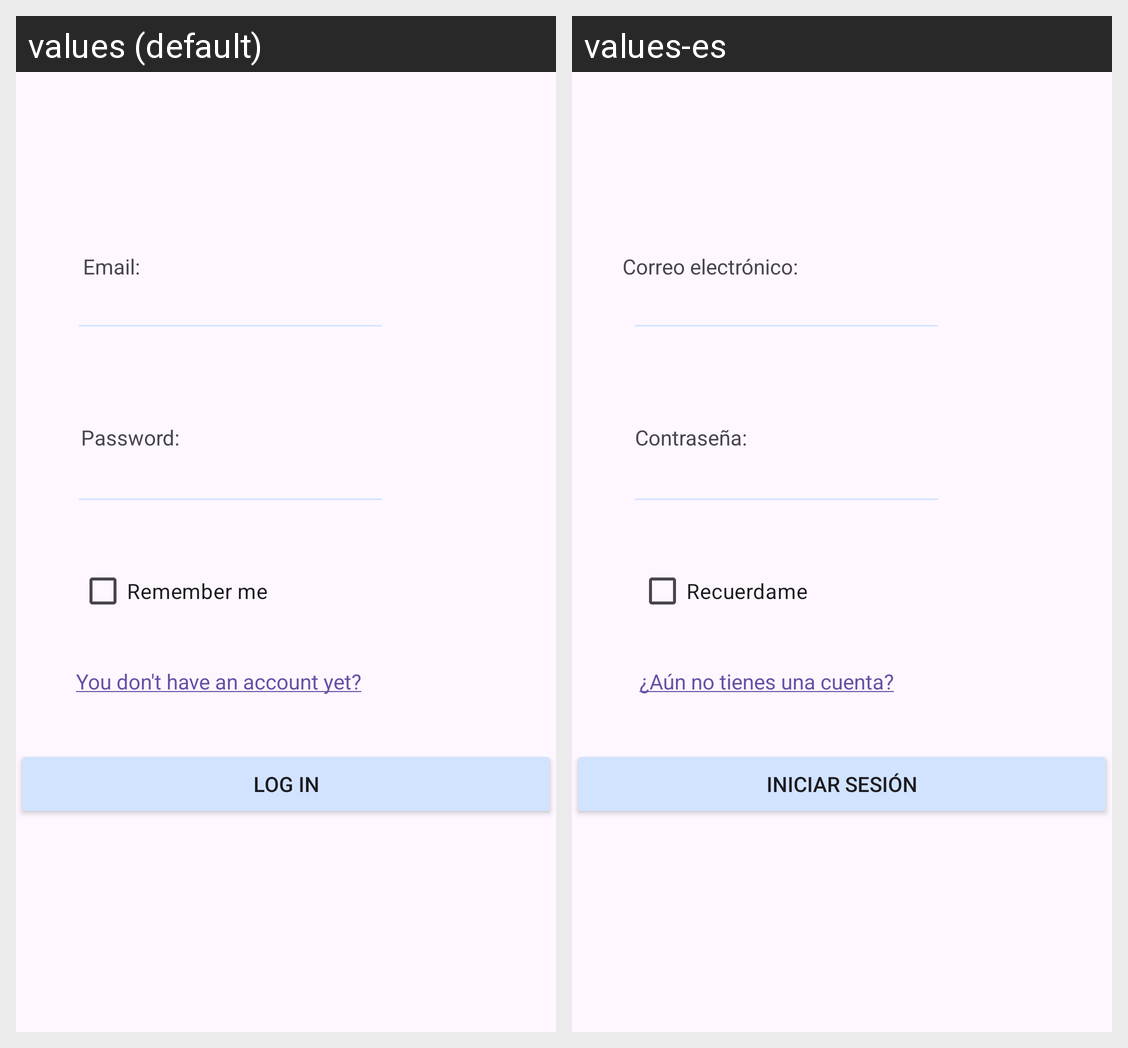

The same Android screen rendered under two of its app's locales, left to right. List the strings drawn on it with the default value and each locale's translation.
Android screen res/layout/activity_login.xml rendered under 2 locales, left to right: values (default), values-es. Device: Nexus 5 (rendered at 1080×1920; each locale shown at half size, 540×960, under a caption strip naming it); theme Theme.SpinningCat.
Strings drawn on this screen, with the default value and each locale's value (text and hints the layout hard-codes, and strings that could not be matched under every locale, appear in the picture but are not listed):

login2
  values: Log in
  values-es: Iniciar sesión

remember_me
  values: Remember me
  values-es: Recuerdame

tvPassword
  values: Password:
  values-es: Contraseña:

tvEmail
  values: Email:
  values-es: Correo electrónico:

gotoRegister
  values: You don't have an account yet?
  values-es: ¿Aún no tienes una cuenta?
